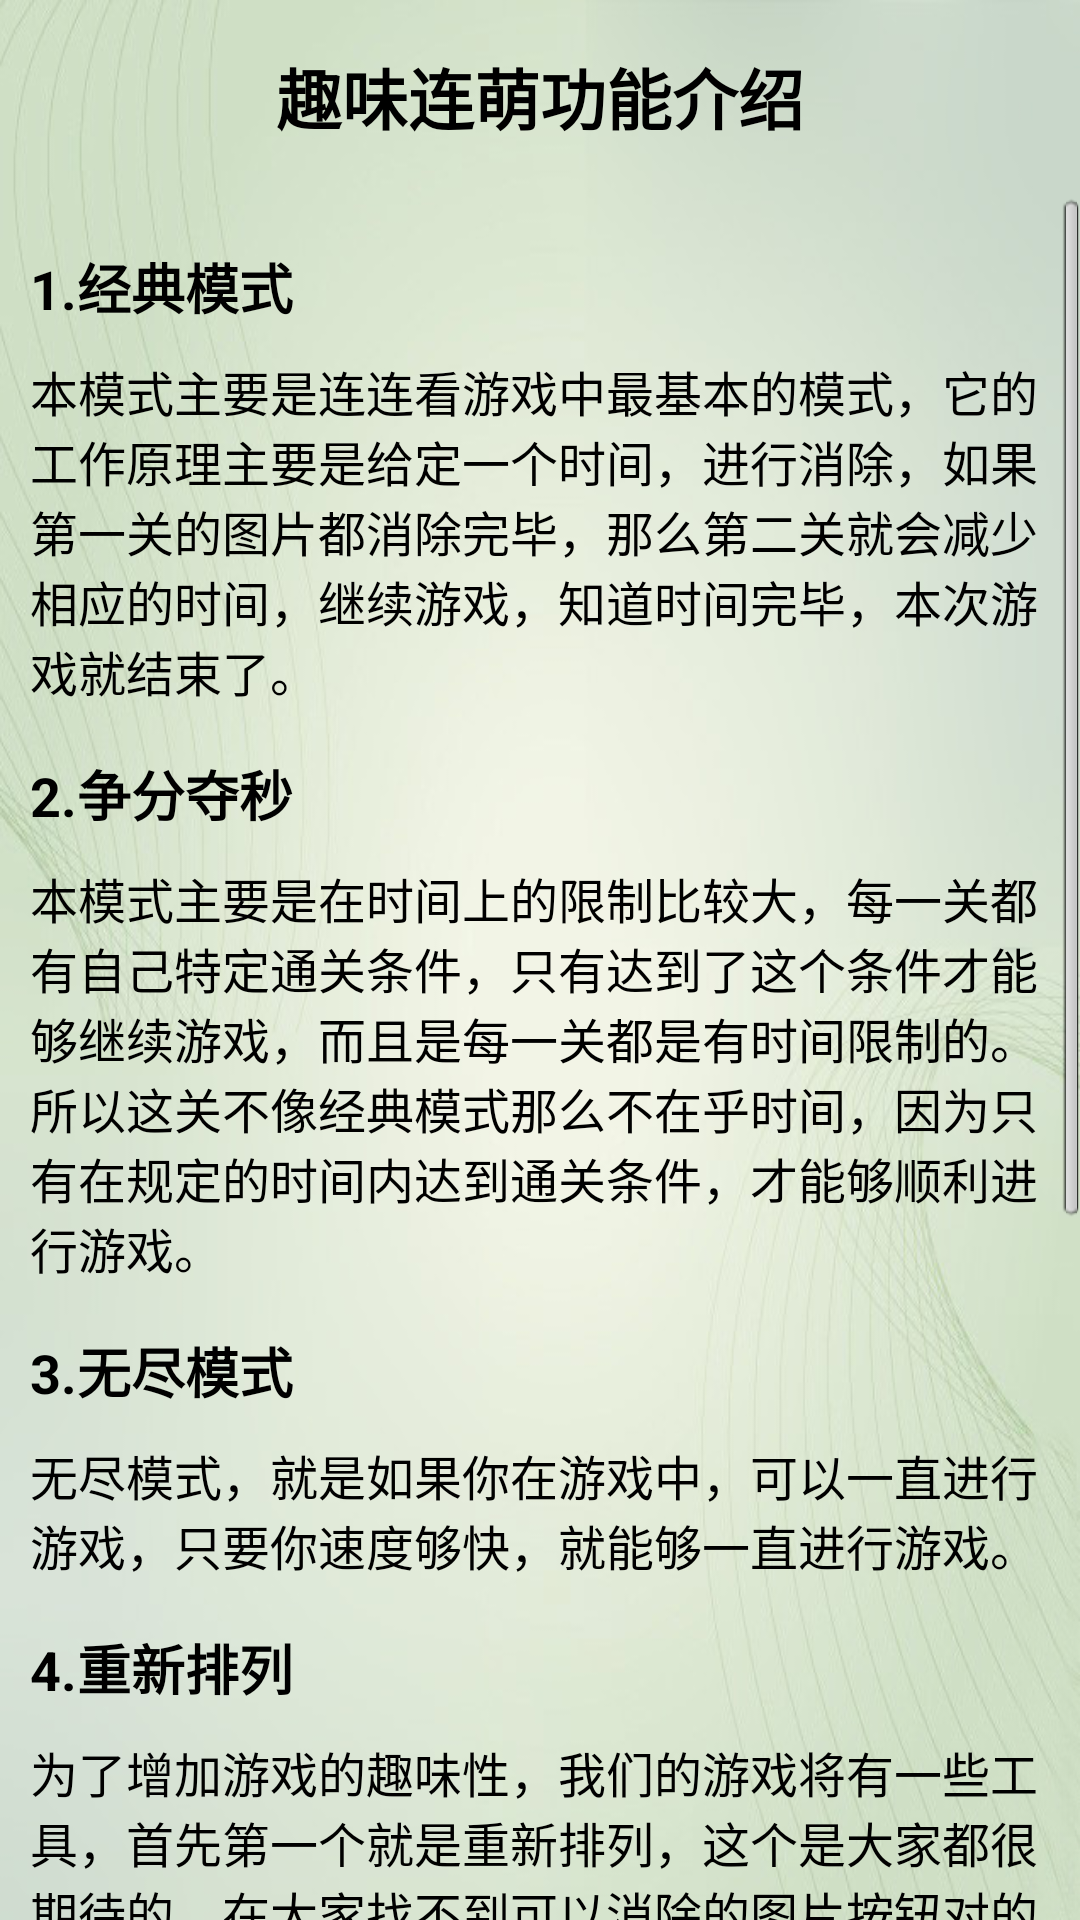

This screen was rendered from an Android layout file. Write that file and the resources it references.
<!-- AndroidManifest.xml: activity theme android:Theme.NoTitleBar.Fullscreen -->
<!-- res/layout/activity_introduce_about.xml -->
<RelativeLayout xmlns:android="http://schemas.android.com/apk/res/android"
    xmlns:tools="http://schemas.android.com/tools"
    android:layout_width="match_parent"
    android:layout_height="match_parent"
    android:background="@drawable/about_b6"
    android:orientation="vertical" >

    
    <LinearLayout
        android:id="@+id/linearLayout1"
        android:layout_width="match_parent"
        android:layout_height="wrap_content">

        <TextView
            android:id="@+id/textview"
            android:layout_width="match_parent"
            android:layout_height="wrap_content"
            android:layout_marginBottom="16dp"
            android:layout_marginTop="16dp"
            android:gravity="center"
            android:textColor="@android:color/black"
            android:textSize="22dp"
            android:textStyle="bold"
            android:text="趣味连萌功能介绍" />
    </LinearLayout>
    
        <RelativeLayout
        android:layout_width="match_parent"
        android:layout_height="wrap_content"
        android:layout_alignParentLeft="true"
        android:layout_marginTop="1dp"
        android:layout_below="@+id/linearLayout1"
         >
    <ScrollView
   		    android:id="@+id/scrollView1"
   		    android:layout_width="match_parent"
   		    android:layout_height="wrap_content" >

    <LinearLayout
        android:layout_width="match_parent"
        android:layout_height="wrap_content"
        android:layout_alignParentLeft="true"
        android:layout_marginTop="1dp"
        android:layout_below="@+id/linearLayout1"
    	android:orientation="vertical"
        android:paddingLeft="10dp"
        android:paddingRight="5dp">
        

        <TextView
            android:id="@+id/textview1"
            android:layout_width="match_parent"
            android:layout_height="wrap_content"
            android:layout_marginTop="16dp"
            android:textColor="@android:color/black"
            android:textStyle="bold"
            android:textSize="18dp"
            android:text="1.经典模式" />

        <TextView
            android:id="@+id/textview2"
            android:layout_width="match_parent"
            android:layout_height="wrap_content"
            android:layout_marginTop="10dp"
            android:text="@string/about_introduce_1"
            android:textColor="@android:color/black"
            android:textSize="16dp" />

        <TextView
            android:id="@+id/textView3"
            android:layout_width="match_parent"
            android:layout_height="wrap_content"
            android:layout_marginTop="16dp"
            android:text="2.争分夺秒"
            android:textColor="@android:color/black"
            android:textSize="18dp"
            android:textStyle="bold" />

        <TextView
            android:id="@+id/textView4"
            android:layout_width="wrap_content"
            android:layout_height="wrap_content"
            android:layout_marginTop="10dp"
            android:text="@string/about_introduce_2"
            android:textColor="@android:color/black"
            android:textSize="16dp" />

        <TextView
            android:id="@+id/textView5"
            android:layout_width="wrap_content"
            android:layout_height="wrap_content"
            android:layout_marginTop="16dp"
            android:text="3.无尽模式"
            android:textColor="@android:color/black"
            android:textSize="18dp"
            android:textStyle="bold" />

        <TextView
            android:id="@+id/textView6"
            android:layout_width="wrap_content"
            android:layout_height="wrap_content"
            android:layout_marginTop="10dp"
            android:text="@string/about_introduce_3"
            android:textColor="@android:color/black"
            android:textSize="16dp" />

        <TextView
            android:id="@+id/textView7"
            android:layout_width="wrap_content"
            android:layout_height="wrap_content"
            android:layout_marginTop="16dp"
            android:text="4.重新排列"
            android:textColor="@android:color/black"
            android:textSize="18dp"
            android:textStyle="bold" />

        <TextView
            android:id="@+id/textView8"
            android:layout_width="wrap_content"
            android:layout_height="wrap_content"
            android:layout_marginTop="10dp"
            android:textSize="16dp"
            android:textColor="@android:color/black"
            android:text="@string/about_introduce_4" />
        <TextView
            android:id="@+id/textView9"
            android:layout_width="wrap_content"
            android:layout_height="wrap_content"
            android:layout_marginTop="16dp"
            android:textSize="18dp"
            android:textColor="@android:color/black"
            android:textStyle="bold"
            android:text="5.炸弹功能" />
        <TextView
            android:id="@+id/textView10"
            android:layout_width="wrap_content"
            android:layout_height="wrap_content"
            android:layout_marginTop="10dp"
            android:textSize="16dp"
            android:textColor="@android:color/black"
            android:text="@string/about_introduce_5" />
        <TextView
            android:id="@+id/textView11"
            android:layout_width="wrap_content"
            android:layout_height="wrap_content"
            android:layout_marginTop="16dp"
            android:textSize="18dp"
            android:textColor="@android:color/black"
            android:textStyle="bold"
            android:text="6.暂停功能" />
        <TextView
            android:id="@+id/textView12"
            android:layout_width="wrap_content"
            android:layout_height="wrap_content"
            android:layout_marginTop="10dp"
            android:textSize="16dp"
            android:textColor="@android:color/black"
            android:text="@string/about_introduce_6" />
        
    </LinearLayout>
    </ScrollView>
    </RelativeLayout>

</RelativeLayout>
<!-- resources referenced by this layout -->
<resources>
  <!-- drawable about_b6: jpg bitmap (drawable, 66376 bytes) -->
  <string name="about_introduce_1">本模式主要是连连看游戏中最基本的模式，它的工作原理主要是给定一个时间，进行消除，如果第一关的图片都消除完毕，那么第二关就会减少相应的时间，继续游戏，知道时间完毕，本次游戏就结束了。</string>
  <string name="about_introduce_2">本模式主要是在时间上的限制比较大，每一关都有自己特定通关条件，只有达到了这个条件才能够继续游戏，而且是每一关都是有时间限制的。所以这关不像经典模式那么不在乎时间，因为只有在规定的时间内达到通关条件，才能够顺利进行游戏。</string>
  <string name="about_introduce_3">无尽模式，就是如果你在游戏中，可以一直进行游戏，只要你速度够快，就能够一直进行游戏。</string>
  <string name="about_introduce_4">为了增加游戏的趣味性，我们的游戏将有一些工具，首先第一个就是重新排列，这个是大家都很期待的，在大家找不到可以消除的图片按钮对的时候，就可以点击重新排列功能，让我们的界面重新排列一次，就继续对图片按钮。</string>
  <string name="about_introduce_5">这项功能非常的强大，能够帮助我们自动的消除一组图片按钮，让我们可以在无法找到消除的时候，重新排列也已经利用完了，那么我们就可以使用炸弹功能，自动的随机找到一组可以消除的图片按钮，进行消除，对我们提高游戏趣味性很强。</string>
  <string name="about_introduce_6">这项功能也是游戏必备的，如果我们有事情，就必须暂停我们饿游戏，当完成其他事情之后，又可以继续回来完成我们的游戏，这样就不会耽误游戏被强制退出。</string>
</resources>
